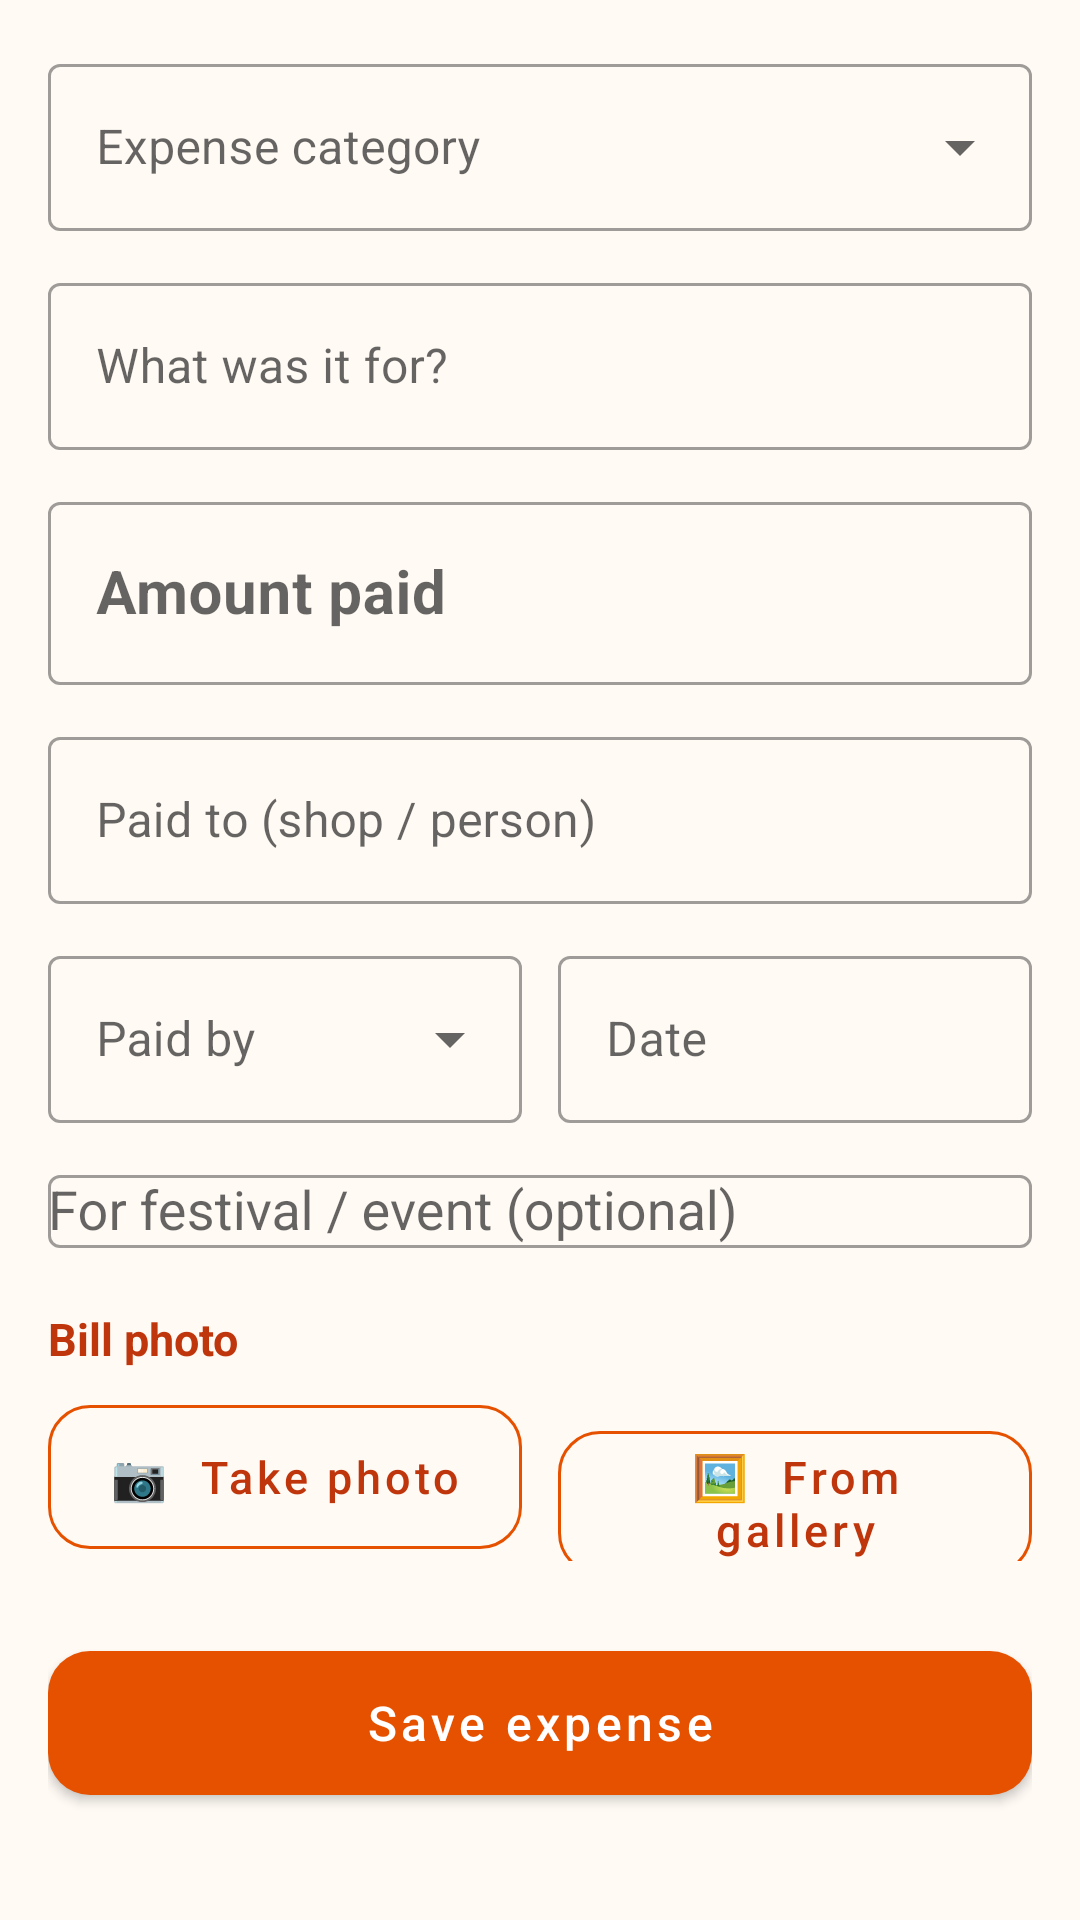

Write the Android layout XML for this screen, with the resource values it uses.
<!-- AndroidManifest.xml: application theme Theme.Mandir -->
<!-- res/layout/activity_add_expense.xml -->
<?xml version="1.0" encoding="utf-8"?>
<ScrollView xmlns:android="http://schemas.android.com/apk/res/android"
    xmlns:app="http://schemas.android.com/apk/res-auto"
    android:layout_width="match_parent"
    android:layout_height="match_parent">

    <LinearLayout
        android:layout_width="match_parent"
        android:layout_height="wrap_content"
        android:orientation="vertical"
        android:padding="16dp">

        <com.google.android.material.textfield.TextInputLayout
            android:id="@+id/tilCategory"
            style="@style/Dropdown"
            android:layout_width="match_parent"
            android:layout_height="wrap_content"
            android:hint="Expense category">

            <com.google.android.material.textfield.MaterialAutoCompleteTextView
                android:id="@+id/actCategory"
                android:layout_width="match_parent"
                android:layout_height="wrap_content"
                android:inputType="none" />
        </com.google.android.material.textfield.TextInputLayout>

        <com.google.android.material.textfield.TextInputLayout
            android:id="@+id/tilDescription"
            android:layout_width="match_parent"
            android:layout_height="wrap_content"
            android:layout_marginTop="12dp"
            android:hint="What was it for?">

            <com.google.android.material.textfield.TextInputEditText
                android:id="@+id/etDescription"
                android:layout_width="match_parent"
                android:layout_height="wrap_content"
                android:inputType="textCapSentences" />
        </com.google.android.material.textfield.TextInputLayout>

        <com.google.android.material.textfield.TextInputLayout
            android:id="@+id/tilAmount"
            android:layout_width="match_parent"
            android:layout_height="wrap_content"
            android:layout_marginTop="12dp"
            android:hint="Amount paid"
            app:prefixText="₹ ">

            <com.google.android.material.textfield.TextInputEditText
                android:id="@+id/etAmount"
                android:layout_width="match_parent"
                android:layout_height="wrap_content"
                android:inputType="numberDecimal"
                android:textSize="20sp"
                android:textStyle="bold" />
        </com.google.android.material.textfield.TextInputLayout>

        <com.google.android.material.textfield.TextInputLayout
            android:id="@+id/tilPaidTo"
            android:layout_width="match_parent"
            android:layout_height="wrap_content"
            android:layout_marginTop="12dp"
            android:hint="Paid to (shop / person)">

            <com.google.android.material.textfield.TextInputEditText
                android:id="@+id/etPaidTo"
                android:layout_width="match_parent"
                android:layout_height="wrap_content"
                android:inputType="textCapWords" />
        </com.google.android.material.textfield.TextInputLayout>

        <LinearLayout
            android:layout_width="match_parent"
            android:layout_height="wrap_content"
            android:layout_marginTop="12dp"
            android:orientation="horizontal">

            <com.google.android.material.textfield.TextInputLayout
                android:id="@+id/tilMode"
                style="@style/Dropdown"
                android:layout_width="0dp"
                android:layout_height="wrap_content"
                android:layout_marginEnd="6dp"
                android:layout_weight="1"
                android:hint="Paid by">

                <com.google.android.material.textfield.MaterialAutoCompleteTextView
                    android:id="@+id/actMode"
                    android:layout_width="match_parent"
                    android:layout_height="wrap_content"
                    android:inputType="none" />
            </com.google.android.material.textfield.TextInputLayout>

            <com.google.android.material.textfield.TextInputLayout
                android:id="@+id/tilDate"
                android:layout_width="0dp"
                android:layout_height="wrap_content"
                android:layout_marginStart="6dp"
                android:layout_weight="1"
                android:hint="Date">

                <com.google.android.material.textfield.TextInputEditText
                    android:id="@+id/etDate"
                    android:layout_width="match_parent"
                    android:layout_height="wrap_content"
                    android:clickable="true"
                    android:cursorVisible="false"
                    android:focusable="false"
                    android:inputType="none" />
            </com.google.android.material.textfield.TextInputLayout>
        </LinearLayout>

        <com.google.android.material.textfield.TextInputLayout
            android:id="@+id/tilFestival"
            android:layout_width="match_parent"
            android:layout_height="wrap_content"
            android:layout_marginTop="12dp"
            android:hint="For festival / event (optional)">

            <com.google.android.material.textfield.MaterialAutoCompleteTextView
                android:id="@+id/etFestival"
                android:layout_width="match_parent"
                android:layout_height="wrap_content"
                android:completionThreshold="1"
                android:inputType="textCapWords" />
        </com.google.android.material.textfield.TextInputLayout>

        <TextView
            style="@style/SectionTitle"
            android:layout_width="wrap_content"
            android:layout_height="wrap_content"
            android:layout_marginTop="20dp"
            android:text="Bill photo" />

        <LinearLayout
            android:layout_width="match_parent"
            android:layout_height="wrap_content"
            android:orientation="horizontal">

            <com.google.android.material.button.MaterialButton
                android:id="@+id/btnCamera"
                style="@style/HomeButton"
                android:layout_width="0dp"
                android:layout_height="56dp"
                android:layout_marginEnd="6dp"
                android:layout_weight="1"
                android:text="📷  Take photo" />

            <com.google.android.material.button.MaterialButton
                android:id="@+id/btnGallery"
                style="@style/HomeButton"
                android:layout_width="0dp"
                android:layout_height="56dp"
                android:layout_marginStart="6dp"
                android:layout_weight="1"
                android:text="🖼  From gallery" />
        </LinearLayout>

        <ImageView
            android:id="@+id/ivBill"
            android:layout_width="match_parent"
            android:layout_height="220dp"
            android:layout_marginTop="8dp"
            android:adjustViewBounds="true"
            android:contentDescription="Bill photo"
            android:scaleType="fitCenter"
            android:visibility="gone" />

        <com.google.android.material.button.MaterialButton
            android:id="@+id/btnRemoveBill"
            style="@style/Widget.MaterialComponents.Button.TextButton"
            android:layout_width="wrap_content"
            android:layout_height="wrap_content"
            android:text="Remove photo"
            android:textAllCaps="false"
            android:textColor="@color/expense"
            android:visibility="gone" />

        <com.google.android.material.button.MaterialButton
            android:id="@+id/btnSave"
            style="@style/PrimaryButton"
            android:layout_width="match_parent"
            android:layout_height="60dp"
            android:layout_marginTop="24dp"
            android:text="Save expense" />
    </LinearLayout>
</ScrollView>
<!-- resources referenced by this layout -->
<resources>
  <color name="expense">#C62828</color>
  <style name="Dropdown" parent="Widget.MaterialComponents.TextInputLayout.OutlinedBox.ExposedDropdownMenu" />
  <style name="HomeButton" parent="Widget.MaterialComponents.Button.OutlinedButton">
          <item name="android:textColor">@color/saffron_dark</item>
          <item name="android:textAllCaps">false</item>
          <item name="android:textSize">15sp</item>
          <item name="strokeColor">@color/saffron</item>
          <item name="cornerRadius">14dp</item>
          <item name="android:insetTop">4dp</item>
          <item name="android:insetBottom">4dp</item>
      </style>
  <style name="PrimaryButton" parent="Widget.MaterialComponents.Button">
          <item name="android:textAllCaps">false</item>
          <item name="android:textSize">16sp</item>
          <item name="cornerRadius">14dp</item>
      </style>
  <style name="SectionTitle">
          <item name="android:textSize">15sp</item>
          <item name="android:textStyle">bold</item>
          <item name="android:textColor">@color/saffron_dark</item>
          <item name="android:layout_marginBottom">8dp</item>
      </style>
  <style name="Theme.Mandir" parent="Theme.MaterialComponents.Light.DarkActionBar">
          <item name="colorPrimary">@color/saffron</item>
          <item name="colorPrimaryVariant">@color/saffron_dark</item>
          <item name="colorOnPrimary">@color/white</item>
          <item name="colorSecondary">@color/marigold</item>
          <item name="colorSecondaryVariant">@color/marigold_dark</item>
          <item name="colorOnSecondary">@color/black</item>
          <item name="android:statusBarColor">@color/saffron_dark</item>
          <item name="android:windowBackground">@color/page</item>
          <item name="textInputStyle">@style/Widget.MaterialComponents.TextInputLayout.OutlinedBox</item>
      </style>
  <color name="saffron_dark">#BF360C</color>
  <color name="saffron">#E65100</color>
  <color name="white">#FFFFFF</color>
  <color name="marigold">#FFB300</color>
  <color name="marigold_dark">#FF8F00</color>
  <color name="black">#000000</color>
  <color name="page">#FFFAF4</color>
</resources>
